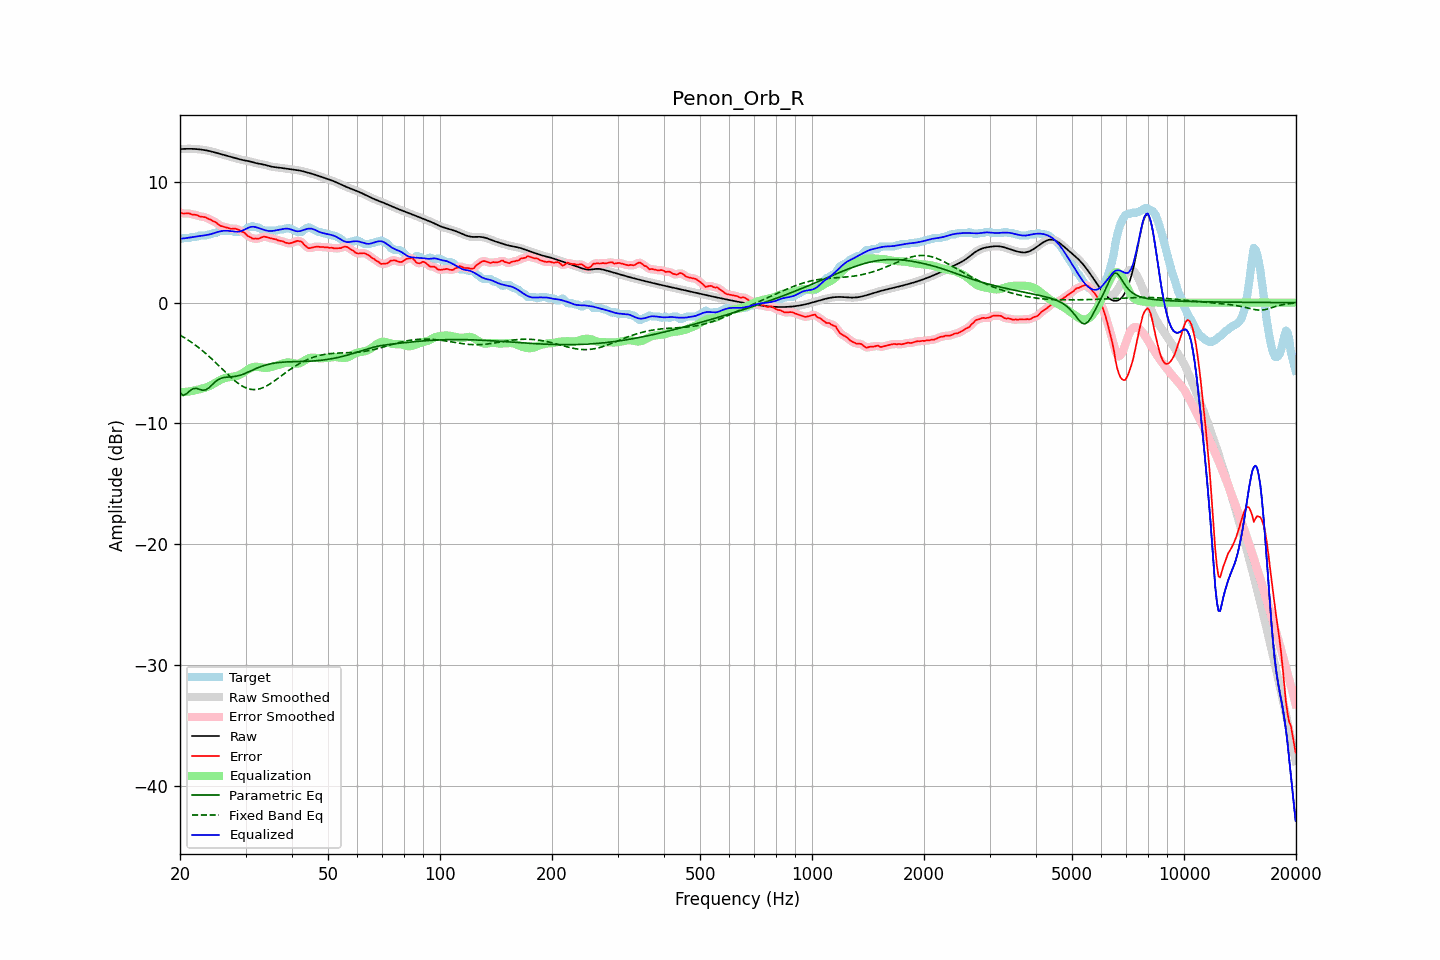

The data file committed next to this chart (first rows):
frequency, raw, error, smoothed, error_smoothed, equalization, parametric_eq, fixed_band_eq, equalized_raw, equalized_smoothed, target
20.00, 12.71, 7.46, 12.71, 7.46, -7.43, -7.48, -2.69, 5.28, 5.28, 5.25
20.20, 12.72, 7.42, 12.72, 7.42, -7.43, -7.58, -2.77, 5.29, 5.29, 5.30
20.40, 12.73, 7.38, 12.73, 7.40, -7.42, -7.68, -2.84, 5.31, 5.31, 5.35
20.61, 12.73, 7.38, 12.73, 7.38, -7.40, -7.62, -2.92, 5.33, 5.33, 5.35
20.81, 12.73, 7.38, 12.73, 7.38, -7.39, -7.56, -3.01, 5.35, 5.35, 5.35
21.02, 12.74, 7.39, 12.74, 7.39, -7.37, -7.43, -3.09, 5.37, 5.37, 5.35
21.23, 12.74, 7.38, 12.74, 7.36, -7.35, -7.31, -3.18, 5.39, 5.39, 5.36
21.44, 12.73, 7.32, 12.73, 7.33, -7.33, -7.22, -3.27, 5.41, 5.41, 5.41
21.66, 12.73, 7.28, 12.73, 7.30, -7.30, -7.13, -3.37, 5.43, 5.43, 5.45
21.87, 12.73, 7.28, 12.72, 7.28, -7.27, -7.11, -3.46, 5.45, 5.45, 5.45
22.09, 12.72, 7.27, 12.72, 7.25, -7.24, -7.10, -3.56, 5.47, 5.47, 5.45
22.31, 12.71, 7.22, 12.71, 7.21, -7.21, -7.13, -3.66, 5.49, 5.49, 5.49
22.54, 12.69, 7.14, 12.69, 7.16, -7.18, -7.17, -3.77, 5.51, 5.51, 5.55
22.76, 12.68, 7.13, 12.68, 7.13, -7.15, -7.22, -3.87, 5.53, 5.53, 5.55
22.99, 12.66, 7.11, 12.66, 7.11, -7.11, -7.26, -3.98, 5.55, 5.55, 5.55
23.22, 12.64, 7.09, 12.64, 7.09, -7.07, -7.24, -4.10, 5.57, 5.57, 5.55
23.45, 12.61, 7.06, 12.61, 7.04, -7.03, -7.23, -4.21, 5.59, 5.59, 5.55
23.69, 12.59, 6.98, 12.59, 6.99, -6.98, -7.14, -4.33, 5.61, 5.61, 5.61
23.92, 12.56, 6.91, 12.56, 6.93, -6.93, -7.05, -4.45, 5.63, 5.63, 5.65
24.16, 12.53, 6.88, 12.53, 6.85, -6.87, -6.92, -4.57, 5.67, 5.67, 5.65
24.40, 12.50, 6.78, 12.50, 6.79, -6.79, -6.79, -4.69, 5.70, 5.70, 5.72
24.65, 12.46, 6.71, 12.46, 6.73, -6.71, -6.67, -4.82, 5.75, 5.75, 5.75
24.89, 12.42, 6.68, 12.42, 6.65, -6.63, -6.55, -4.94, 5.79, 5.79, 5.75
25.14, 12.39, 6.58, 12.39, 6.57, -6.56, -6.45, -5.07, 5.83, 5.83, 5.81
25.39, 12.35, 6.47, 12.35, 6.47, -6.48, -6.36, -5.20, 5.87, 5.87, 5.88
25.65, 12.31, 6.36, 12.31, 6.38, -6.41, -6.30, -5.33, 5.90, 5.90, 5.95
25.91, 12.27, 6.32, 12.27, 6.32, -6.35, -6.25, -5.46, 5.93, 5.93, 5.95
26.16, 12.24, 6.29, 12.24, 6.28, -6.29, -6.22, -5.59, 5.95, 5.95, 5.95
26.43, 12.20, 6.25, 12.20, 6.25, -6.24, -6.19, -5.72, 5.96, 5.96, 5.95
26.69, 12.16, 6.21, 12.16, 6.21, -6.21, -6.17, -5.85, 5.96, 5.96, 5.95
26.96, 12.13, 6.18, 12.13, 6.17, -6.18, -6.16, -5.98, 5.95, 5.95, 5.95
27.23, 12.09, 6.14, 12.09, 6.14, -6.16, -6.15, -6.10, 5.93, 5.93, 5.95
27.50, 12.06, 6.11, 12.06, 6.13, -6.15, -6.14, -6.23, 5.91, 5.91, 5.95
27.77, 12.02, 6.13, 12.02, 6.12, -6.13, -6.13, -6.34, 5.89, 5.89, 5.89
28.05, 11.98, 6.13, 11.98, 6.12, -6.10, -6.11, -6.46, 5.88, 5.88, 5.85
28.33, 11.94, 6.10, 11.94, 6.10, -6.07, -6.09, -6.57, 5.87, 5.87, 5.85
28.62, 11.91, 6.06, 11.91, 6.05, -6.03, -6.06, -6.67, 5.87, 5.87, 5.85
28.90, 11.87, 6.00, 11.87, 5.98, -5.98, -6.03, -6.76, 5.89, 5.89, 5.88
29.19, 11.84, 5.89, 11.84, 5.92, -5.92, -5.99, -6.85, 5.92, 5.92, 5.95
29.48, 11.81, 5.86, 11.81, 5.85, -5.84, -5.94, -6.93, 5.97, 5.97, 5.95
29.78, 11.78, 5.79, 11.78, 5.77, -5.75, -5.89, -7.00, 6.04, 6.04, 5.99
30.08, 11.76, 5.68, 11.76, 5.67, -5.65, -5.84, -7.06, 6.11, 6.11, 6.08
30.38, 11.73, 5.53, 11.73, 5.56, -5.56, -5.78, -7.11, 6.17, 6.17, 6.20
30.68, 11.71, 5.46, 11.70, 5.46, -5.48, -5.72, -7.15, 6.23, 6.23, 6.25
30.99, 11.67, 5.41, 11.67, 5.38, -5.41, -5.66, -7.18, 6.26, 6.26, 6.27
31.30, 11.64, 5.31, 11.64, 5.34, -5.35, -5.60, -7.19, 6.28, 6.28, 6.33
31.61, 11.60, 5.30, 11.60, 5.30, -5.32, -5.53, -7.20, 6.28, 6.28, 6.30
31.93, 11.56, 5.31, 11.56, 5.29, -5.31, -5.48, -7.20, 6.25, 6.25, 6.25
32.24, 11.53, 5.28, 11.53, 5.30, -5.32, -5.42, -7.18, 6.21, 6.21, 6.25
32.57, 11.50, 5.31, 11.51, 5.32, -5.34, -5.37, -7.15, 6.17, 6.17, 6.20
32.89, 11.48, 5.36, 11.48, 5.36, -5.36, -5.31, -7.12, 6.12, 6.12, 6.13
33.22, 11.46, 5.41, 11.46, 5.41, -5.38, -5.27, -7.07, 6.08, 6.08, 6.05
33.55, 11.43, 5.46, 11.43, 5.44, -5.40, -5.22, -7.02, 6.04, 6.04, 5.98
33.89, 11.40, 5.45, 11.40, 5.45, -5.40, -5.18, -6.96, 6.00, 6.00, 5.95
34.23, 11.36, 5.41, 11.36, 5.42, -5.40, -5.14, -6.89, 5.96, 5.96, 5.95
34.57, 11.32, 5.37, 11.32, 5.38, -5.39, -5.11, -6.81, 5.94, 5.94, 5.95
34.92, 11.29, 5.34, 11.29, 5.34, -5.36, -5.08, -6.73, 5.92, 5.93, 5.95
35.27, 11.26, 5.31, 11.26, 5.31, -5.33, -5.05, -6.64, 5.93, 5.93, 5.95
35.62, 11.23, 5.29, 11.24, 5.29, -5.29, -5.02, -6.55, 5.95, 5.95, 5.95
35.97, 11.22, 5.27, 11.22, 5.26, -5.25, -5.00, -6.46, 5.97, 5.97, 5.95
... 635 more rows
